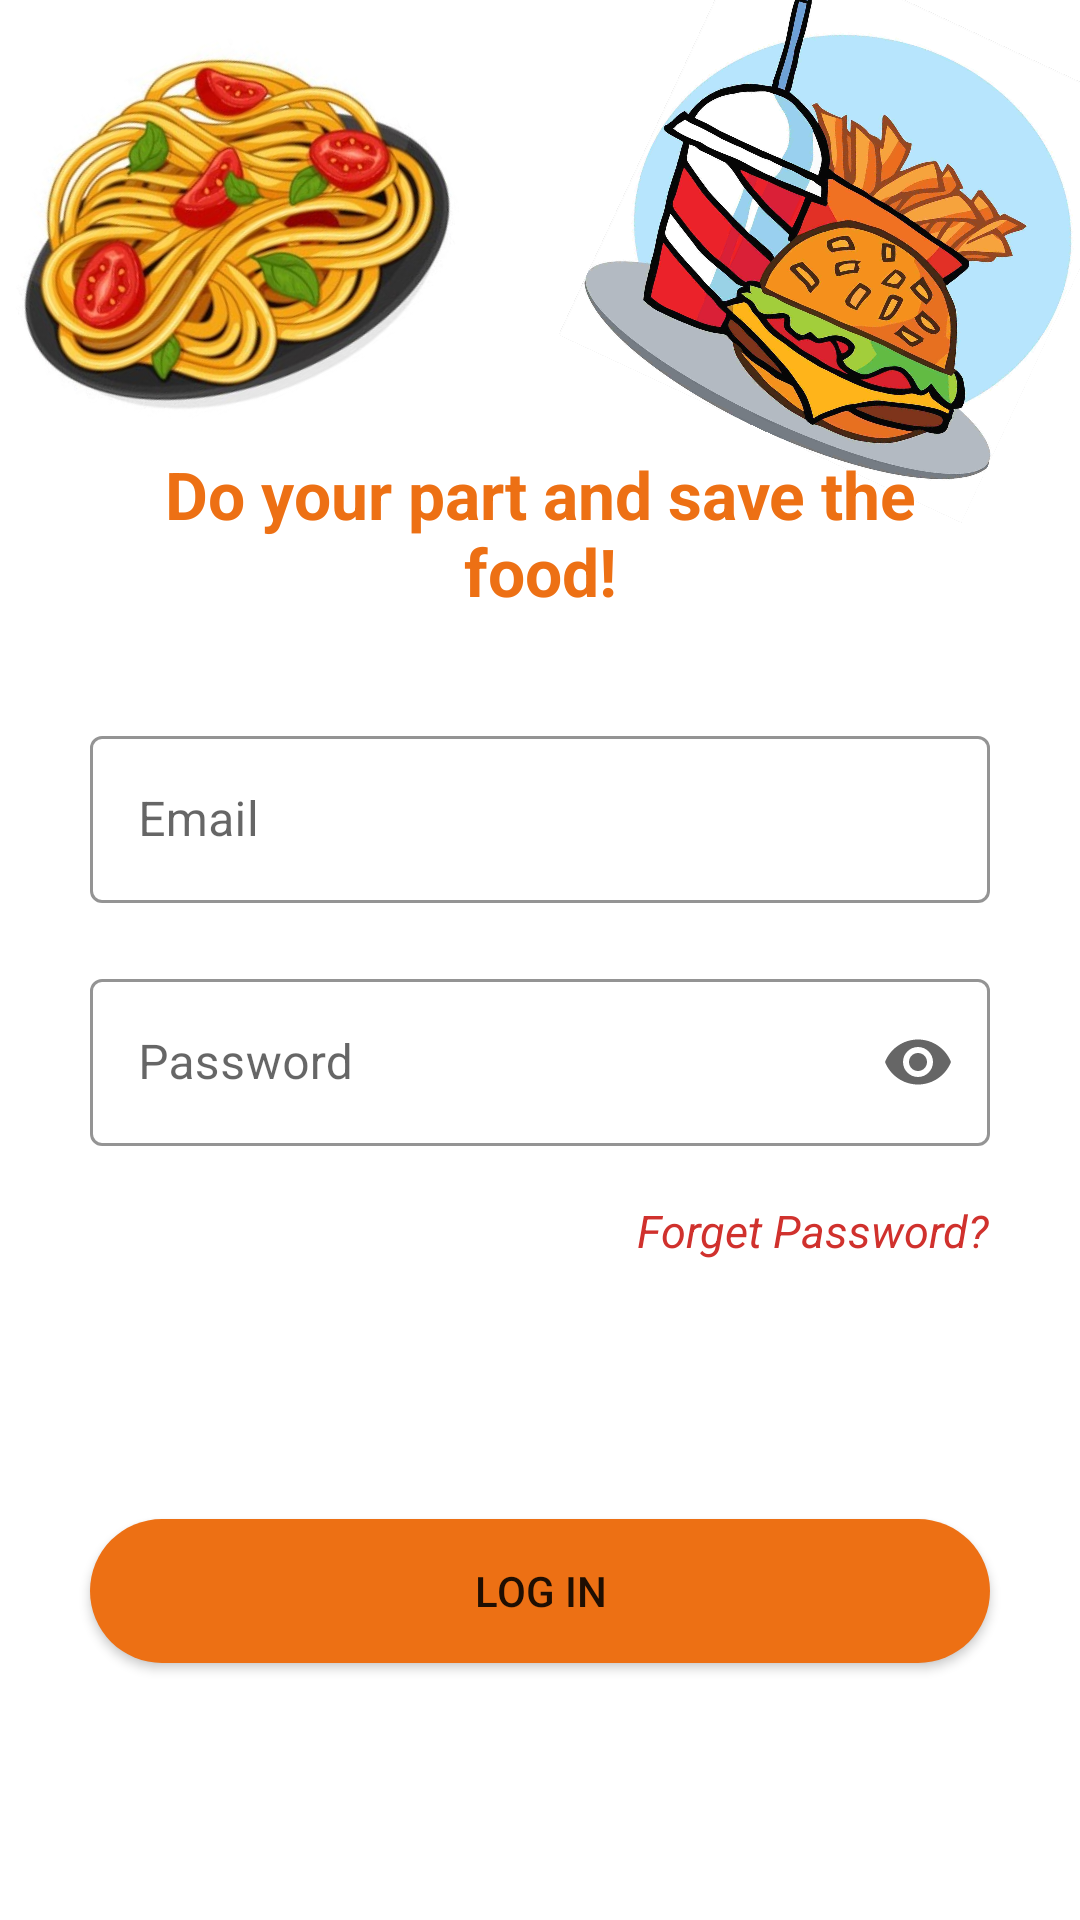

The Android layout XML behind this screen, and the referenced resources:
<!-- AndroidManifest.xml: application theme Theme.SaveTheFood -->
<!-- res/layout/activity_login.xml -->
<?xml version="1.0" encoding="utf-8"?>
<androidx.constraintlayout.widget.ConstraintLayout xmlns:android="http://schemas.android.com/apk/res/android"
    xmlns:app="http://schemas.android.com/apk/res-auto"
    xmlns:tools="http://schemas.android.com/tools"
    android:layout_width="match_parent"
    android:layout_height="match_parent"

    tools:context=".login">

    <ImageView
        android:layout_width="150dp"
        android:layout_height="150dp"
        android:rotation="-25"
        android:src="@drawable/_2"
        app:layout_constraintBottom_toTopOf="@+id/textView4"
        app:layout_constraintStart_toStartOf="parent"
        app:layout_constraintTop_toTopOf="parent"></ImageView>

    <ImageView
        android:layout_width="150dp"
        android:layout_height="150dp"

        android:rotation="25"
        android:src="@drawable/_3"
        app:layout_constraintBottom_toTopOf="@+id/textView4"
        app:layout_constraintEnd_toEndOf="parent"
        app:layout_constraintTop_toTopOf="parent"></ImageView>

    <TextView
        android:id="@+id/textView4"
        android:layout_width="match_parent"
        android:layout_height="wrap_content"
        android:layout_marginStart="30dp"
        android:layout_marginEnd="30dp"
        android:text="Do your part and save the food!"
        android:textColor="@color/orange"
        android:textAlignment="center"
        android:textSize="22sp"
        android:textStyle="bold"
        app:layout_constraintBottom_toTopOf="@+id/linearLayout"
        app:layout_constraintEnd_toEndOf="parent"
        app:layout_constraintStart_toStartOf="parent"
        app:layout_constraintTop_toTopOf="parent"
        app:layout_constraintVertical_bias="0.90999997">

    </TextView>
    <LinearLayout
        android:id="@+id/linearLayout"
        android:layout_width="match_parent"
        android:layout_height="wrap_content"
        android:orientation="vertical"
        app:layout_constraintBottom_toBottomOf="parent"
        app:layout_constraintEnd_toEndOf="parent"
        app:layout_constraintStart_toStartOf="parent"
        app:layout_constraintTop_toTopOf="parent">

        <com.google.android.material.textfield.TextInputLayout
            android:id="@+id/login_textInputEditText"
            style="@style/Widget.MaterialComponents.TextInputLayout.OutlinedBox"

            android:layout_width="match_parent"

            android:layout_height="wrap_content"
            android:layout_marginStart="30dp"
            android:layout_marginLeft="30dp"
            android:layout_marginTop="20dp"
            android:layout_marginEnd="30dp"
            android:layout_marginRight="30dp"
            android:hint="Email"
            app:boxStrokeColor="@color/button_color"
            app:endIconMode="clear_text"

            >

            <com.google.android.material.textfield.TextInputEditText
                android:id="@+id/login_email"
                android:layout_width="match_parent"
                android:layout_height="wrap_content"
                android:inputType="textEmailAddress" />
        </com.google.android.material.textfield.TextInputLayout>

        <com.google.android.material.textfield.TextInputLayout
            android:id="@+id/textInputEditText2"
            style="@style/Widget.MaterialComponents.TextInputLayout.OutlinedBox"

            android:layout_width="match_parent"

            android:layout_height="wrap_content"
            android:layout_marginStart="30dp"
            android:layout_marginLeft="30dp"
            android:layout_marginTop="20dp"
            android:layout_marginEnd="30dp"
            android:layout_marginRight="30dp"
            android:hint="Password"
            app:boxStrokeColor="@color/button_color"
            app:endIconMode="password_toggle">

            <com.google.android.material.textfield.TextInputEditText
                android:id="@+id/login_password"
                android:layout_width="match_parent"
                android:layout_height="wrap_content"
                android:inputType="textPassword" />

        </com.google.android.material.textfield.TextInputLayout>
        <TextView
            android:id="@+id/forget"
            android:layout_marginTop="18dp"
            android:textStyle="italic"
            android:textSize="15dp"
            android:textColor="@color/reddeep"
            android:layout_gravity="end"
            android:paddingEnd="30dp"
            android:layout_width="wrap_content"
            android:layout_height="wrap_content"
            android:text="Forget Password?"
            >

        </TextView>
    </LinearLayout>

    <Button
        android:id="@+id/login_Login"
        android:layout_width="300dp"
        android:layout_height="wrap_content"
        android:background="@drawable/radius_button"
        android:text="@string/log_in"
        app:layout_constraintBottom_toBottomOf="parent"
        app:layout_constraintEnd_toEndOf="parent"
        app:layout_constraintStart_toStartOf="parent"
        app:layout_constraintTop_toBottomOf="@+id/linearLayout"></Button>
</androidx.constraintlayout.widget.ConstraintLayout>
<!-- resources referenced by this layout -->
<resources>
  <color name="button_color">#ED7014</color>
  <color name="orange">#ED7014</color>
  <color name="reddeep">#D0312D</color>
  <!-- drawable _2: jpg bitmap (drawable, 61951 bytes) -->
  <!-- drawable _3: jpg bitmap (drawable, 166563 bytes) -->
  <!-- drawable radius_button (drawable) -->
  <?xml version="1.0" encoding="utf-8"?>
  <shape xmlns:android="http://schemas.android.com/apk/res/android"
      android:shape="rectangle" android:padding="10dp">
      <solid android:color="@color/button_color"/>
      <corners android:radius="50dp"/>
  </shape>
  <string name="log_in">log in</string>
  <style name="Theme.SaveTheFood" parent="Theme.MaterialComponents.DayNight.DarkActionBar">
          
          <item name="colorPrimary">@color/reddeep</item>
          <item name="colorPrimaryVariant">@color/red</item>
          <item name="colorOnPrimary">@color/white</item>
          
          <item name="colorSecondary">@color/teal_200</item>
          <item name="colorSecondaryVariant">@color/teal_700</item>
          <item name="colorOnSecondary">@color/black</item>
          
          <item name="android:statusBarColor" tools:targetApi="l">?attr/colorPrimaryVariant</item>
          
          <item name="bottomSheetDialogTheme">@style/AppBottomSheetDialogTheme</item>
      </style>
  <color name="red">#900603</color>
  <color name="white">#FFFFFFFF</color>
  <color name="teal_200">#FF03DAC5</color>
  <color name="teal_700">#FF018786</color>
  <color name="black">#FF000000</color>
  <style name="AppBottomSheetDialogTheme" parent="Theme.Design.Light.BottomSheetDialog">
          <item name="bottomSheetStyle">@style/AppModalStyle</item>
      </style>
  <style name="AppModalStyle" parent="Widget.Design.BottomSheet.Modal">
          <item name="colorPrimary">@color/reddeep</item>
          <item name="colorPrimaryVariant">@color/red</item>
          <item name="android:background">@drawable/round_bg</item>
      </style>
</resources>
